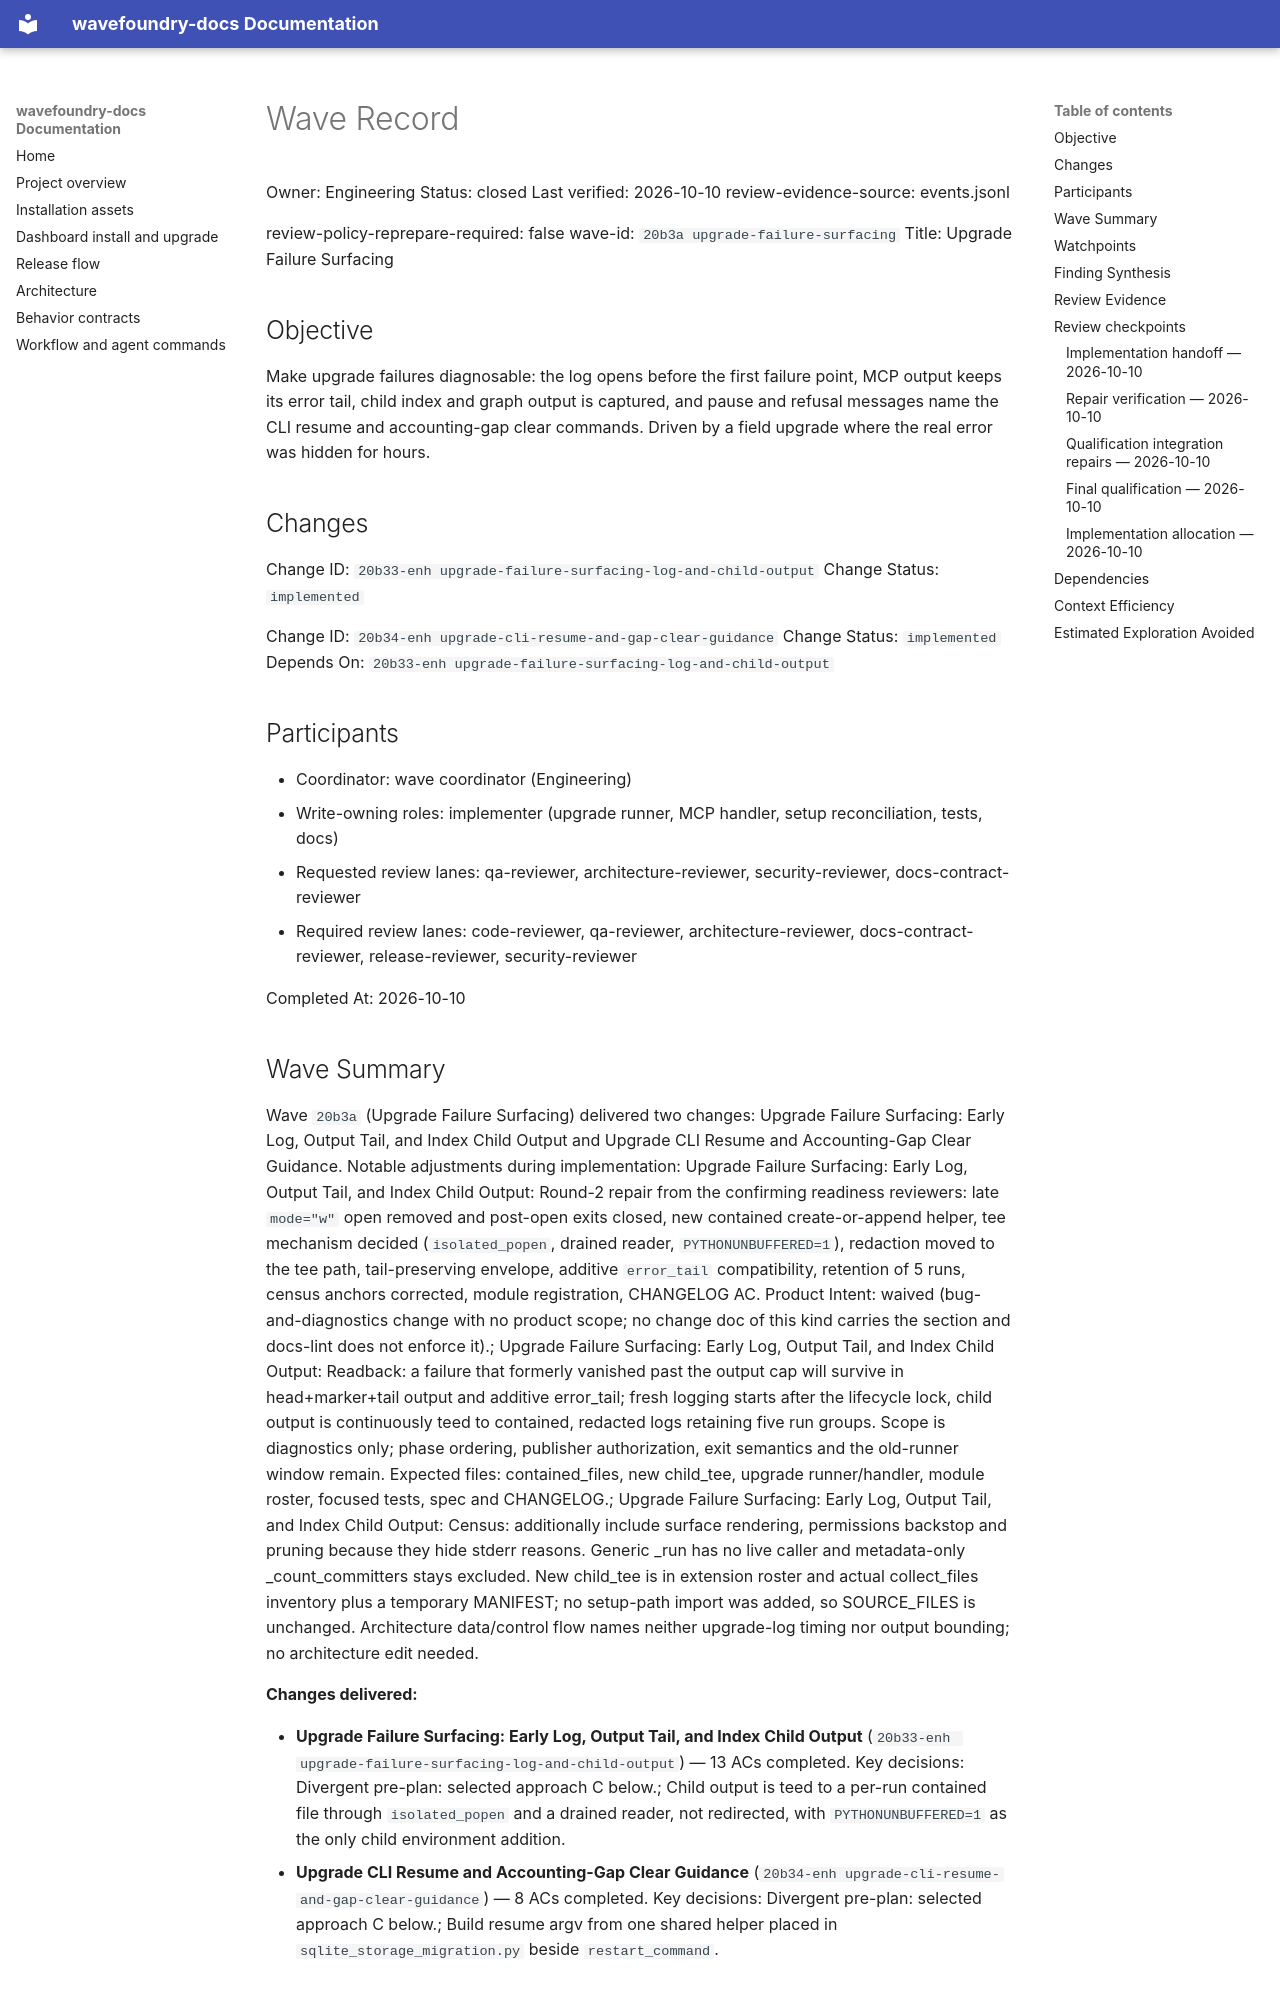

repository: coryhacking/wavefoundry · page: waves/20b3a upgrade-failure-surfacing/wave/index.html · generator: mkdocs

# Wave Record

Owner: Engineering
Status: closed
Last verified: 2026-10-10
review-evidence-source: events.jsonl

review-policy-reprepare-required: false
wave-id: `20b3a upgrade-failure-surfacing`
Title: Upgrade Failure Surfacing

## Objective

Make upgrade failures diagnosable: the log opens before the first failure point, MCP output keeps its error tail, child index and graph output is captured, and pause and refusal messages name the CLI resume and accounting-gap clear commands. Driven by a field upgrade where the real error was hidden for hours.

## Changes

Change ID: `20b33-enh upgrade-failure-surfacing-log-and-child-output`
Change Status: `implemented`

Change ID: `20b34-enh upgrade-cli-resume-and-gap-clear-guidance`
Change Status: `implemented`
Depends On: `20b33-enh upgrade-failure-surfacing-log-and-child-output`

## Participants

- Coordinator: wave coordinator (Engineering)
- Write-owning roles: implementer (upgrade runner, MCP handler, setup reconciliation, tests, docs)
- Requested review lanes: qa-reviewer, architecture-reviewer, security-reviewer, docs-contract-reviewer
- Required review lanes: code-reviewer, qa-reviewer, architecture-reviewer, docs-contract-reviewer, release-reviewer, security-reviewer

Completed At: 2026-10-10

## Wave Summary

Wave `20b3a` (Upgrade Failure Surfacing) delivered two changes: Upgrade Failure Surfacing: Early Log, Output Tail, and Index Child Output and Upgrade CLI Resume and Accounting-Gap Clear Guidance. Notable adjustments during implementation: Upgrade Failure Surfacing: Early Log, Output Tail, and Index Child Output: Round-2 repair from the confirming readiness reviewers: late `mode="w"` open removed and post-open exits closed, new contained create-or-append helper, tee mechanism decided (`isolated_popen`, drained reader, `PYTHONUNBUFFERED=1`), redaction moved to the tee path, tail-preserving envelope, additive `error_tail` compatibility, retention of 5 runs, census anchors corrected, module registration, CHANGELOG AC. Product Intent: waived (bug-and-diagnostics change with no product scope; no change doc of this kind carries the section and docs-lint does not enforce it).; Upgrade Failure Surfacing: Early Log, Output Tail, and Index Child Output: Readback: a failure that formerly vanished past the output cap will survive in head+marker+tail output and additive error_tail; fresh logging starts after the lifecycle lock, child output is continuously teed to contained, redacted logs retaining five run groups. Scope is diagnostics only; phase ordering, publisher authorization, exit semantics and the old-runner window remain. Expected files: contained_files, new child_tee, upgrade runner/handler, module roster, focused tests, spec and CHANGELOG.; Upgrade Failure Surfacing: Early Log, Output Tail, and Index Child Output: Census: additionally include surface rendering, permissions backstop and pruning because they hide stderr reasons. Generic _run has no live caller and metadata-only _count_committers stays excluded. New child_tee is in extension roster and actual collect_files inventory plus a temporary MANIFEST; no setup-path import was added, so SOURCE_FILES is unchanged. Architecture data/control flow names neither upgrade-log timing nor output bounding; no architecture edit needed.

**Changes delivered:**

- **Upgrade Failure Surfacing: Early Log, Output Tail, and Index Child Output** (`20b33-enh upgrade-failure-surfacing-log-and-child-output`) — 13 ACs completed. Key decisions: Divergent pre-plan: selected approach C below.; Child output is teed to a per-run contained file through `isolated_popen` and a drained reader, not redirected, with `PYTHONUNBUFFERED=1` as the only child environment addition.
- **Upgrade CLI Resume and Accounting-Gap Clear Guidance** (`20b34-enh upgrade-cli-resume-and-gap-clear-guidance`) — 8 ACs completed. Key decisions: Divergent pre-plan: selected approach C below.; Build resume argv from one shared helper placed in `sqlite_storage_migration.py` beside `restart_command`.
